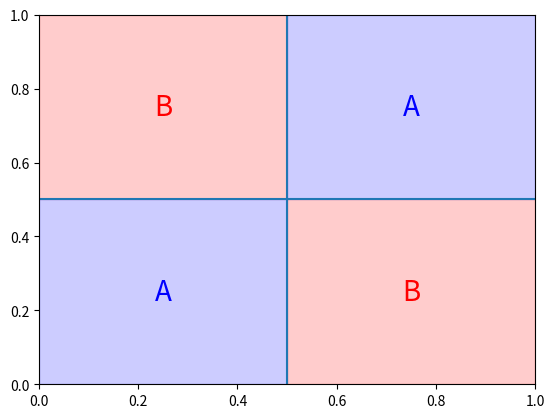

Python code for this plot:
import numpy as np
import matplotlib.pyplot as plt
import random
from matplotlib.animation import FuncAnimation
import pandas as pd

# starting state
start = [random.uniform(0,1),random.uniform(0,1)]

# time
n = 50

# Baker's transform
def transform(x,y):
    if x <= 0.5:
        x = 2*x
        y = y/2
    else:
        x = 2*x - 1
        y = y/2 + 0.5
    return [x,y]

# n transformations
i = 0
states = [start for j in range(n)]
while i < n -1:
    states[i+1] = transform(states[i][0],states[i][1])
    i += 1

statesx = [0 for j in range(n)]
statesy = [0 for j in range(n)]
for i in range(n):
    statesx[i] = states[i][0]
    statesy[i] = states[i][1]

# dividing space into A and B
statelabels = [0 for j in range(n)]
for i in range(n):
    if statesx[i] <=0.5 and statesy[i] <=0.5:
        statelabels[i] = "A"
    elif statesx[i] >=0.5 and statesy[i] <=0.5:
        statelabels[i] = "B"
    elif statesx[i] <=0.5 and statesy[i] >=0.5:
        statelabels[i] = "A"
    else:
        statelabels[i] = "B"

# counts frequency of A and B
def countLabels(i,statelabels):
    bernoulliCount = {"A": 0,"B": 0}
    for j in set(statelabels):
        bernoulliCount[j] = statelabels.count(j)
    proportionA = bernoulliCount["A"]/i
    return [bernoulliCount,proportionA]


# plot animation
dict = {"X": [], "Y": [], "Label": []}
fig, ax = plt.subplots()

# Bernoulli regions
ax.hlines(y=0.5, xmin=0, xmax=1)
ax.vlines(x=0.5, ymin=0, ymax=1)
ax.set_xlim([0,1])
ax.set_ylim([0,1])
ax.fill_between([0,0.5], 0, 0.5, color='blue', alpha=.2)
ax.fill_between([0.5,1], 0, 0.5, color='red', alpha=.2)
ax.fill_between([0.5,1], 0.5, 1, color='blue', alpha=.2)
ax.fill_between([0,0.5], 0.5, 1, color='red', alpha=.2)
ax.annotate("A",xy=(0.25,0.25), ha = "center", va = "center", size = 20, color = "blue")
ax.annotate("A",xy=(0.75,0.75), ha = "center", va = "center", size = 20, color = "blue")
ax.annotate("B",xy=(0.25,0.75), ha = "center", va = "center", size = 20, color = "red")
ax.annotate("B",xy=(0.75,0.25), ha = "center", va = "center", size = 20, color = "red")

def animate(i):
    dict["X"].append(statesx[i])
    dict["Y"].append(statesy[i])
    dict["Label"].append(statelabels[i])
    if statesx[i] <=0.5 and statesy[i] <=0.5:
        ax.plot(dict["X"][i], dict["Y"][i], "bo", markersize= 10)
        plt.text(dict["X"][i], dict["Y"][i], str(i+1), ha='center', va="center_baseline", size=9, color='white', weight="heavy")


    elif statesx[i] >= 0.5 >= statesy[i]:
        ax.plot(dict["X"][i], dict["Y"][i], "ro", markersize= 10)
        plt.text(dict["X"][i], dict["Y"][i], str(i + 1), ha='center', va="center_baseline", size=9, color='white', weight="heavy")

    elif statesx[i] <= 0.5 <= statesy[i]:
        ax.plot(dict["X"][i], dict["Y"][i], "ro", markersize= 10)
        plt.text(dict["X"][i], dict["Y"][i], str(i + 1), ha='center', va="center_baseline", size=9, color='white', weight="heavy")

    else:
        ax.plot(dict["X"][i], dict["Y"][i], "bo", markersize= 10)
        plt.text(dict["X"][i], dict["Y"][i], str(i + 1), ha='center', va="center_baseline", size=9, color='white', weight="heavy")

    # convoluted formatting
    if countLabels(i+1,dict["Label"])[0]["A"] == 0:
        a = "%02d" % 0
    else:
        a = ["%02d" % x for x in range(countLabels(i+1,dict["Label"])[0]["A"]+1)][-1]
    if countLabels(i + 1, dict["Label"])[0]["B"] == 0:
        b = "%02d" % 0
    else:
        b = ["%02d" % x for x in range(countLabels(i+1,dict["Label"])[0]["B"]+1)][-1]
    c = "%.2f" % round(countLabels(i+1,dict["Label"])[1],2)
    plt.figtext(0.5, 0.95, f"A: {a} B: {b} Proportion: {c}", ha="center", va="center", fontsize=18, bbox={"facecolor": "white"})
    for txt in fig.texts[:-1]:
        txt.set_visible(False)

# fixes the double 0 index problem,
# the double 0 comes from an initialization of the animation,
# now the initialization is to do nothing
def doNothing():
    pass

ani = FuncAnimation(fig, animate,frames=n, init_func=doNothing,interval=250, repeat=False)

plt.show()
